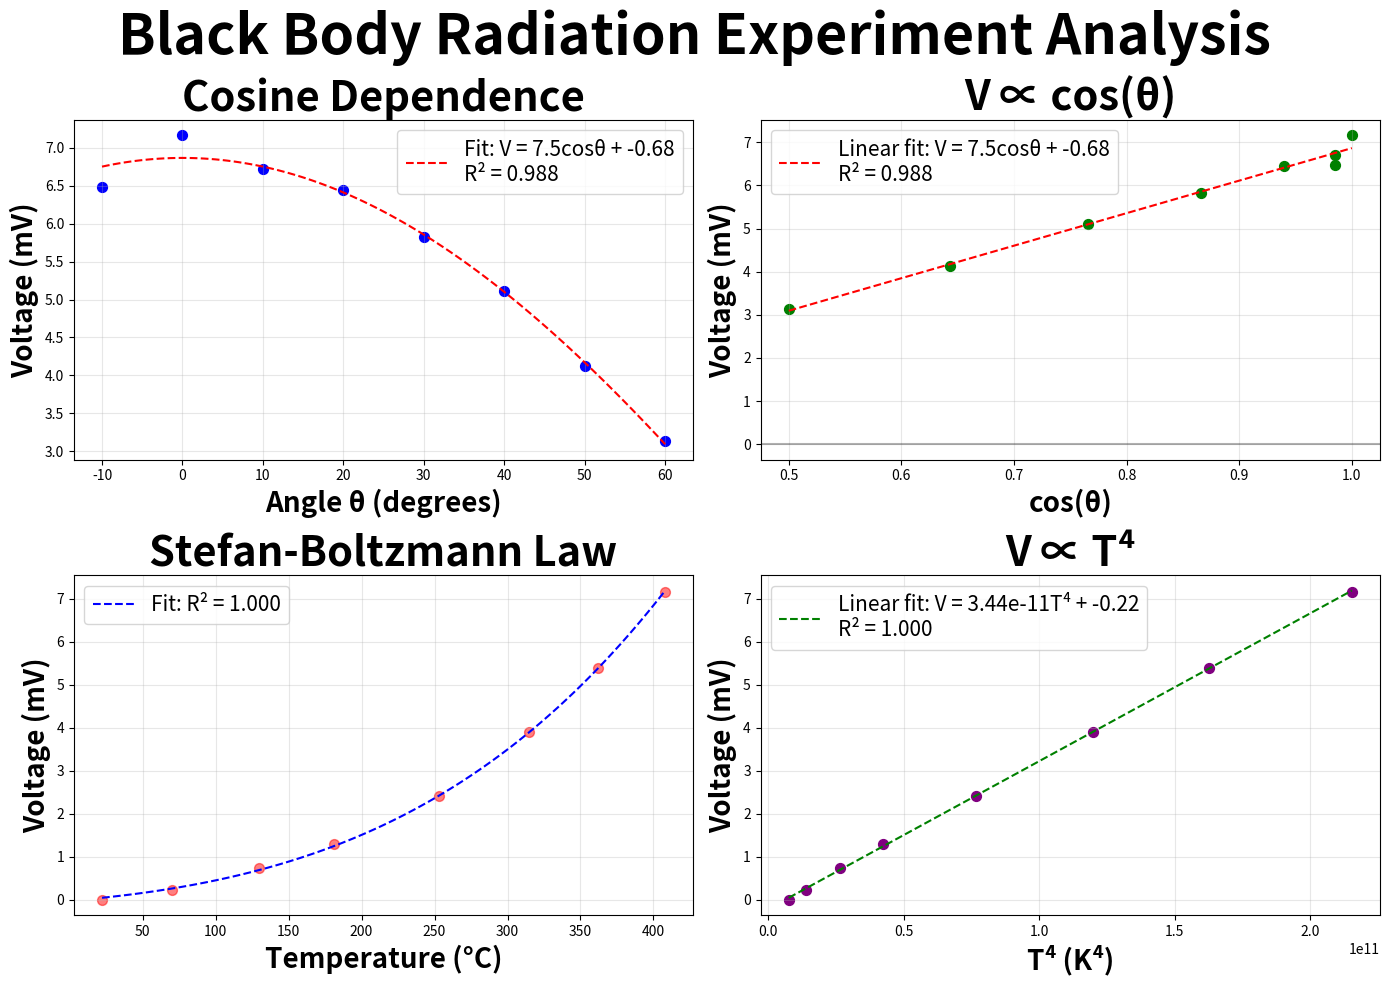

Source code (Python):
import numpy as np
import matplotlib.pyplot as plt
from scipy.stats import linregress

# table I: distance d measurements (cm)
d_measurements = np.array([11.38, 11.17, 11.32, 11.40, 11.23, 11.18, 11.11, 11.22])

# table II: diameter h measurements (cm)
h_measurements = np.array([4.02, 4.01, 4.01, 4.01, 4.01, 4.01, 4.01, 4.01, 4.01, 4.01])

# table III: a+t and t measurements (cm)
a_plus_t = np.array([3.89, 3.90, 3.94, 3.92, 3.95, 3.95, 3.92, 3.93, 3.93, 3.95])
t_measurements = np.array([0.62, 0.63, 0.63, 0.63, 0.63, 0.63, 0.63, 0.63, 0.63, 0.63])

# table IV: temperature vs voltage
temp_voltage_data = {
    'Temperature_C': [22.2, 70, 130, 181, 253, 315, 362, 408],
    'Voltage_mV': [0.060, 0.279, 0.792, 1.355, 2.473, 3.955, 5.457, 7.223]
}

# table V: angle vs voltage 
angle_voltage_data = {
    'Angle_deg': [-10, 0, 10, 20, 30, 40, 50, 60],
    'Temperature_C': [406, 408, 399, 398, 400, 403, 404, 404],
    'Voltage_mV': [6.540, 7.223, 6.775, 6.499, 5.883, 5.173, 4.181, 3.198]
}

APERTURE_DIAMETER = 2.0  # cm (from water-cooled shield)
SENSOR_DIAMETER = 1.5    # cm (15 mm diameter surface)
THERMOPILE_RESPONSIVITY = 0.28  # V/W (value from guide)

d_mean = np.mean(d_measurements)
d_std = np.std(d_measurements, ddof=1)
d_error = d_std / np.sqrt(len(d_measurements))

h_mean = np.mean(h_measurements)
h_std = np.std(h_measurements, ddof=1)
h_error = h_std / np.sqrt(len(h_measurements))

a_t_mean = np.mean(a_plus_t)
a_t_std = np.std(a_plus_t, ddof=1)
a_t_error = a_t_std / np.sqrt(len(a_plus_t))

t_mean = np.mean(t_measurements)
t_std = np.std(t_measurements, ddof=1)
t_error = t_std / np.sqrt(len(t_measurements))

a_mean = a_t_mean - t_mean
a_error = np.sqrt(a_t_error**2 + t_error**2)

r_mean = d_mean - h_mean/2
r_error = np.sqrt(d_error**2 + (h_error/2)**2)

R_mean = r_mean + a_mean
R_error = np.sqrt(r_error**2 + a_error**2)

print(f"\nparams:")
print(f"d (oven aperture to thermopile edge): {d_mean:.3f} ± {d_error:.3f} cm")
print(f"h (thermopile diameter): {h_mean:.3f} ± {h_error:.3f} cm")
print(f"a (opening to sensor): {a_mean:.3f} ± {a_error:.3f} cm")
print(f"r (aperture to opening center): {r_mean:.3f} ± {r_error:.3f} cm")
print(f"R (total distance aperture to sensor): {R_mean:.3f} ± {R_error:.3f} cm")

background_temp_C = 22.2
background_temp_K = background_temp_C + 273.15
background_voltage_mV = 0.060

voltages_temp_corrected = np.array(temp_voltage_data['Voltage_mV']) - background_voltage_mV
voltages_angle_corrected = np.array(angle_voltage_data['Voltage_mV']) - background_voltage_mV

temps_C = np.array(temp_voltage_data['Temperature_C'])
temps_K = temps_C + 273.15
T4 = temps_K**4

slope_T4, intercept_T4, r_T4, p_T4, std_err_T4 = linregress(T4, voltages_temp_corrected)

log_T = np.log(temps_K[1:])
log_V = np.log(voltages_temp_corrected[1:])
slope_log, intercept_log, r_log, _, _ = linregress(log_T, log_V)

# angle vs voltage with corrected voltages
angles = np.array(angle_voltage_data['Angle_deg'])
angles_rad = np.radians(angles)

cos_angles = np.cos(angles_rad)
slope, intercept, r_value, p_value, std_err = linregress(cos_angles, voltages_angle_corrected)

# stefan-boltzmann constant estimation based on guide
R_m = R_mean / 100  # cm -> m
aperture_radius = APERTURE_DIAMETER / 2 / 100  # cm -> m
sensor_radius = SENSOR_DIAMETER / 2 / 100  # cm -> m

# areas in m^2
aperture_area_m2 = np.pi * (aperture_radius)**2
sensor_area_m2 = np.pi * (sensor_radius)**2

slope_T4_V = slope_T4 / 1000  # mV -> V

# from guide: σ = (slope * piR^2) / (resp * A_ap * A_det)
sigma_est = (slope_T4_V * np.pi * R_m**2) / (THERMOPILE_RESPONSIVITY * aperture_area_m2 * sensor_area_m2)

print(f"\nresults:")

# error propagation
slope_T4_V_error = std_err_T4 / 1000
R_m_error = R_error / 100

rel_slope_error = slope_T4_V_error / slope_T4_V
rel_R_error = R_m_error / R_m

# for σ ∝ slope * R^2, δσ/σ = sqrt((δslope/slope)^2 + (2δR/R)^2)
sigma_est_error = sigma_est * np.sqrt(rel_slope_error**2 + (2 * rel_R_error)**2)

print(f"  estimated stefan-boltzmann constant: {sigma_est:.2e} ± {sigma_est_error:.2e} W/m²K⁴")
print(f"  expected value: 5.67e-08 W/m²K⁴")
print(f"  ratio: {sigma_est/5.67e-08:.2f}")

print(f"\n  exponent (slope): {slope_log:.3f} (supposed to be 4)")

# plots
fig, axes = plt.subplots(2, 2, figsize=(14, 10))

# angle vs voltage
ax1 = axes[0, 0]
ax1.scatter(angles, voltages_angle_corrected, color='blue', s=50)
angles_smooth = np.linspace(-10, 60, 100)
cos_fit = slope * np.cos(np.radians(angles_smooth)) + intercept
ax1.plot(angles_smooth, cos_fit, 'r--', label=f'Fit: V = {slope:.1f}cosθ + {intercept:.2f}\nR² = {r_value**2:.3f}')
ax1.set_xlabel('Angle θ (degrees)', fontweight='bold', fontsize=20)
ax1.set_ylabel('Voltage (mV)', fontweight='bold', fontsize=20)
ax1.set_title('Cosine Dependence', fontweight='bold', fontsize=30)
ax1.legend(fontsize=15)
ax1.grid(True, alpha=0.3)

# voltage vs cos(angle)
ax2 = axes[0, 1]
ax2.scatter(cos_angles, voltages_angle_corrected, color='green', s=50)
cos_range = np.linspace(min(cos_angles), max(cos_angles), 100)
ax2.plot(cos_range, slope * cos_range + intercept, 'r--', 
         label=f'Linear fit: V = {slope:.1f}cosθ + {intercept:.2f}\nR² = {r_value**2:.3f}')
ax2.axhline(y=0, color='k', linestyle='-', alpha=0.3)
ax2.set_xlabel('cos(θ)', fontweight='bold', fontsize=20)
ax2.set_ylabel('Voltage (mV)', fontweight='bold', fontsize=20)
ax2.set_title('V ∝ cos(θ)', fontweight='bold', fontsize=30)
ax2.legend(fontsize=15)
ax2.grid(True, alpha=0.3)

# temperature vs voltage
ax3 = axes[1, 0]
ax3.scatter(temps_C, voltages_temp_corrected, color='red', s=50, alpha=0.5)
temp_fit = np.linspace(min(temps_C), max(temps_C), 100)
temp_fit_K = temp_fit + 273.15
voltage_fit = slope_T4 * temp_fit_K**4 + intercept_T4
ax3.plot(temp_fit, voltage_fit, 'b--', 
         label=f'Fit: R² = {r_T4**2:.3f}')
ax3.set_xlabel('Temperature (°C)',fontweight='bold', fontsize=20)
ax3.set_ylabel('Voltage (mV)', fontweight='bold', fontsize=20)
ax3.set_title('Stefan-Boltzmann Law', fontweight='bold', fontsize=30)
ax3.legend(fontsize=15)
ax3.grid(True, alpha=0.3)

# voltage vs T^4
ax4 = axes[1, 1]
ax4.scatter(T4, voltages_temp_corrected, color='purple', s=50)
T4_range = np.linspace(min(T4), max(T4), 100)
ax4.plot(T4_range, slope_T4 * T4_range + intercept_T4, 'g--',
         label=f'Linear fit: V = {slope_T4:.2e}T⁴ + {intercept_T4:.2f}\nR² = {r_T4**2:.3f}')
ax4.set_xlabel('T⁴ (K⁴)', fontweight='bold',fontsize=20)
ax4.set_ylabel('Voltage (mV)', fontweight='bold', fontsize=20)
ax4.set_title('V ∝ T⁴', fontweight='bold', fontsize=30)
ax4.legend(fontsize=15)
ax4.grid(True, alpha=0.3)

plt.suptitle('Black Body Radiation Experiment Analysis', fontsize=40, fontweight='bold')
plt.tight_layout()
plt.show()